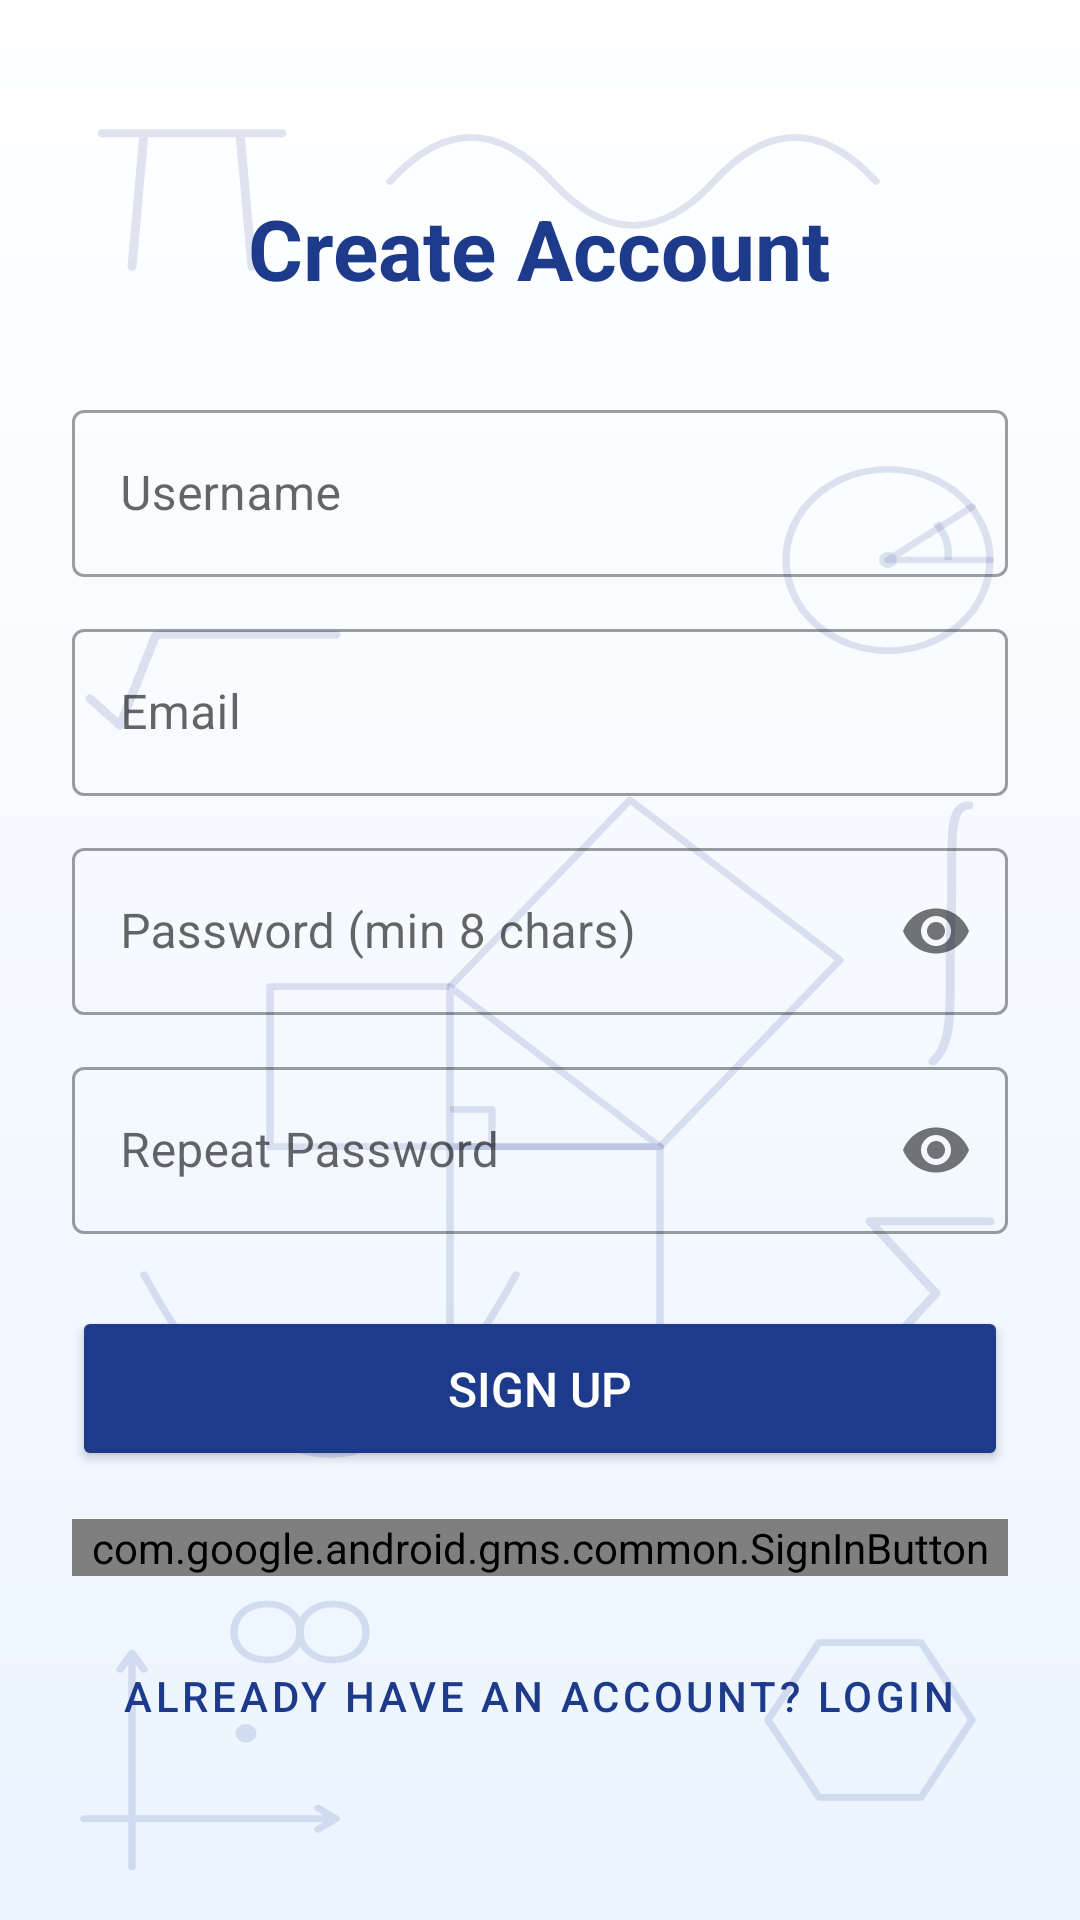

This screen was rendered from an Android layout file. Write that file and the resources it references.
<!-- AndroidManifest.xml: application theme Theme.MaterialComponents.DayNight.NoActionBar -->
<!-- res/layout/activity_register.xml -->
<?xml version="1.0" encoding="utf-8"?>
<ScrollView xmlns:android="http://schemas.android.com/apk/res/android"
    xmlns:app="http://schemas.android.com/apk/res-auto"
    android:layout_width="match_parent"
    android:layout_height="match_parent"
    android:fitsSystemWindows="true"
    android:background="@drawable/bg_gradient_light">

    <LinearLayout
        android:layout_width="match_parent"
        android:layout_height="wrap_content"
        android:orientation="vertical"
        android:padding="24dp"
        android:gravity="center_horizontal">

        <TextView
            android:layout_width="wrap_content"
            android:layout_height="wrap_content"
            android:text="@string/create_account"
            android:textSize="28sp"
            android:textStyle="bold"
            android:textColor="@color/main_blue"
            android:layout_marginTop="40dp"
            android:layout_marginBottom="30dp"/>

        <com.google.android.material.textfield.TextInputLayout
            android:layout_width="match_parent"
            android:layout_height="wrap_content"
            android:layout_marginBottom="12dp"
            android:hint="@string/username"
            style="@style/Widget.MaterialComponents.TextInputLayout.OutlinedBox">
            <com.google.android.material.textfield.TextInputEditText
                android:id="@+id/etUsername"
                android:layout_width="match_parent"
                android:layout_height="wrap_content"
                android:inputType="textPersonName" />
        </com.google.android.material.textfield.TextInputLayout>

        <com.google.android.material.textfield.TextInputLayout
            android:layout_width="match_parent"
            android:layout_height="wrap_content"
            android:layout_marginBottom="12dp"
            android:hint="@string/email"
            style="@style/Widget.MaterialComponents.TextInputLayout.OutlinedBox">
            <com.google.android.material.textfield.TextInputEditText
                android:id="@+id/etEmail"
                android:layout_width="match_parent"
                android:layout_height="wrap_content"
                android:inputType="textEmailAddress" />
        </com.google.android.material.textfield.TextInputLayout>

        <com.google.android.material.textfield.TextInputLayout
            android:layout_width="match_parent"
            android:layout_height="wrap_content"
            android:layout_marginBottom="12dp"
            android:hint="@string/password_hint"
            app:passwordToggleEnabled="true"
            style="@style/Widget.MaterialComponents.TextInputLayout.OutlinedBox">
            <com.google.android.material.textfield.TextInputEditText
                android:id="@+id/etPassword"
                android:layout_width="match_parent"
                android:layout_height="wrap_content"
                android:inputType="textPassword" />
        </com.google.android.material.textfield.TextInputLayout>

        <com.google.android.material.textfield.TextInputLayout
            android:layout_width="match_parent"
            android:layout_height="wrap_content"
            android:layout_marginBottom="24dp"
            android:hint="@string/repeat_password"
            app:passwordToggleEnabled="true"
            style="@style/Widget.MaterialComponents.TextInputLayout.OutlinedBox">
            <com.google.android.material.textfield.TextInputEditText
                android:id="@+id/etRepeatPassword"
                android:layout_width="match_parent"
                android:layout_height="wrap_content"
                android:inputType="textPassword" />
        </com.google.android.material.textfield.TextInputLayout>

        <Button
            android:id="@+id/btnRegister"
            android:layout_width="match_parent"
            android:layout_height="55dp"
            android:text="@string/sign_up"
            android:backgroundTint="@color/main_blue"
            android:textColor="#FFFFFF"
            android:textSize="16sp" />

        <com.google.android.gms.common.SignInButton
            android:id="@+id/btnGoogleRegister"
            android:layout_width="match_parent"
            android:layout_height="wrap_content"
            android:layout_marginTop="16dp" />

        <Button
            android:id="@+id/btnBackToLogin"
            style="@style/Widget.MaterialComponents.Button.TextButton"
            android:layout_width="wrap_content"
            android:layout_height="wrap_content"
            android:layout_marginTop="16dp"
            android:text="@string/already_have_account"
            android:textColor="@color/main_blue" />

    </LinearLayout>
</ScrollView>
<!-- resources referenced by this layout -->
<resources>
  <color name="main_blue">#1E3A8A</color>
  <!-- drawable bg_gradient_light (drawable) -->
  <?xml version="1.0" encoding="utf-8"?>
  <layer-list xmlns:android="http://schemas.android.com/apk/res/android">
      <item>
          <shape>
              <gradient
                  android:startColor="@color/grad_top"
                  android:endColor="@color/grad_bottom"
                  android:angle="270" />
          </shape>
      </item>
      <item android:drawable="@drawable/bg_geometry_pattern" />
  </layer-list>
  <string name="already_have_account">Already have an account? Login</string>
  <string name="create_account">Create Account</string>
  <string name="email">Email</string>
  <string name="password_hint">Password (min 8 chars)</string>
  <string name="repeat_password">Repeat Password</string>
  <string name="sign_up">Sign Up</string>
  <string name="username">Username</string>
  <color name="grad_top">#FFFFFF</color>
  <color name="grad_bottom">#EBF4FF</color>
  <!-- drawable bg_geometry_pattern: vector/xml drawable (drawable, 4289 chars, omitted) -->
</resources>
